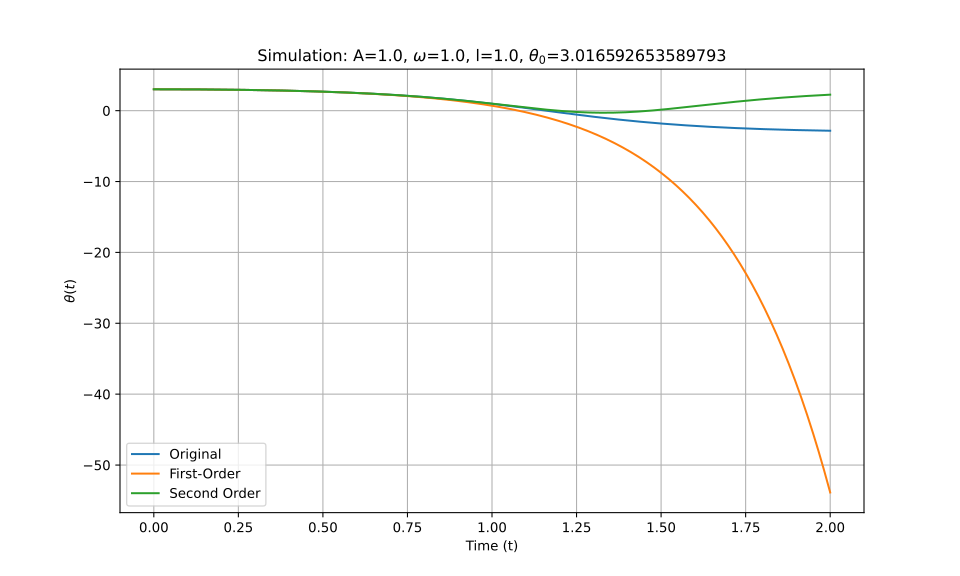

Source data for this figure (header and first rows):
t_eval, Equation_1, Equation_2, Equation_3
0.0, 3.017, 3.017, 3.017
0.002002, 3.017, 3.017, 3.017
0.004004, 3.017, 3.017, 3.017
0.006006, 3.017, 3.017, 3.017
0.008008, 3.017, 3.017, 3.017
0.01001, 3.016, 3.016, 3.016
0.01201, 3.016, 3.016, 3.016
0.01401, 3.016, 3.016, 3.016
0.01602, 3.016, 3.016, 3.016
0.01802, 3.016, 3.016, 3.016
0.02002, 3.016, 3.016, 3.016
0.02202, 3.016, 3.016, 3.016
0.02402, 3.016, 3.016, 3.016
0.02603, 3.016, 3.016, 3.016
0.02803, 3.016, 3.016, 3.016
0.03003, 3.016, 3.016, 3.016
0.03203, 3.015, 3.015, 3.015
0.03403, 3.015, 3.015, 3.015
0.03604, 3.015, 3.015, 3.015
0.03804, 3.015, 3.015, 3.015
0.04004, 3.015, 3.015, 3.015
0.04204, 3.015, 3.015, 3.015
0.04404, 3.014, 3.014, 3.014
0.04605, 3.014, 3.014, 3.014
0.04805, 3.014, 3.014, 3.014
0.05005, 3.014, 3.014, 3.014
0.05205, 3.014, 3.014, 3.014
0.05405, 3.013, 3.013, 3.013
0.05606, 3.013, 3.013, 3.013
0.05806, 3.013, 3.013, 3.013
0.06006, 3.013, 3.013, 3.013
0.06206, 3.012, 3.012, 3.012
0.06406, 3.012, 3.012, 3.012
0.06607, 3.012, 3.012, 3.012
0.06807, 3.011, 3.011, 3.011
0.07007, 3.011, 3.011, 3.011
0.07207, 3.011, 3.011, 3.011
0.07407, 3.01, 3.01, 3.01
0.07608, 3.01, 3.01, 3.01
0.07808, 3.01, 3.01, 3.01
0.08008, 3.009, 3.009, 3.009
0.08208, 3.009, 3.009, 3.009
0.08408, 3.009, 3.009, 3.009
0.08609, 3.008, 3.008, 3.008
0.08809, 3.008, 3.008, 3.008
0.09009, 3.008, 3.008, 3.008
0.09209, 3.007, 3.007, 3.007
0.09409, 3.007, 3.007, 3.007
0.0961, 3.006, 3.006, 3.006
0.0981, 3.006, 3.006, 3.006
0.1001, 3.005, 3.005, 3.005
0.1021, 3.005, 3.005, 3.005
0.1041, 3.005, 3.004, 3.005
0.1061, 3.004, 3.004, 3.004
0.1081, 3.004, 3.003, 3.004
0.1101, 3.003, 3.003, 3.003
0.1121, 3.003, 3.002, 3.003
0.1141, 3.002, 3.002, 3.002
0.1161, 3.002, 3.001, 3.002
0.1181, 3.001, 3.001, 3.001
... 940 more rows
